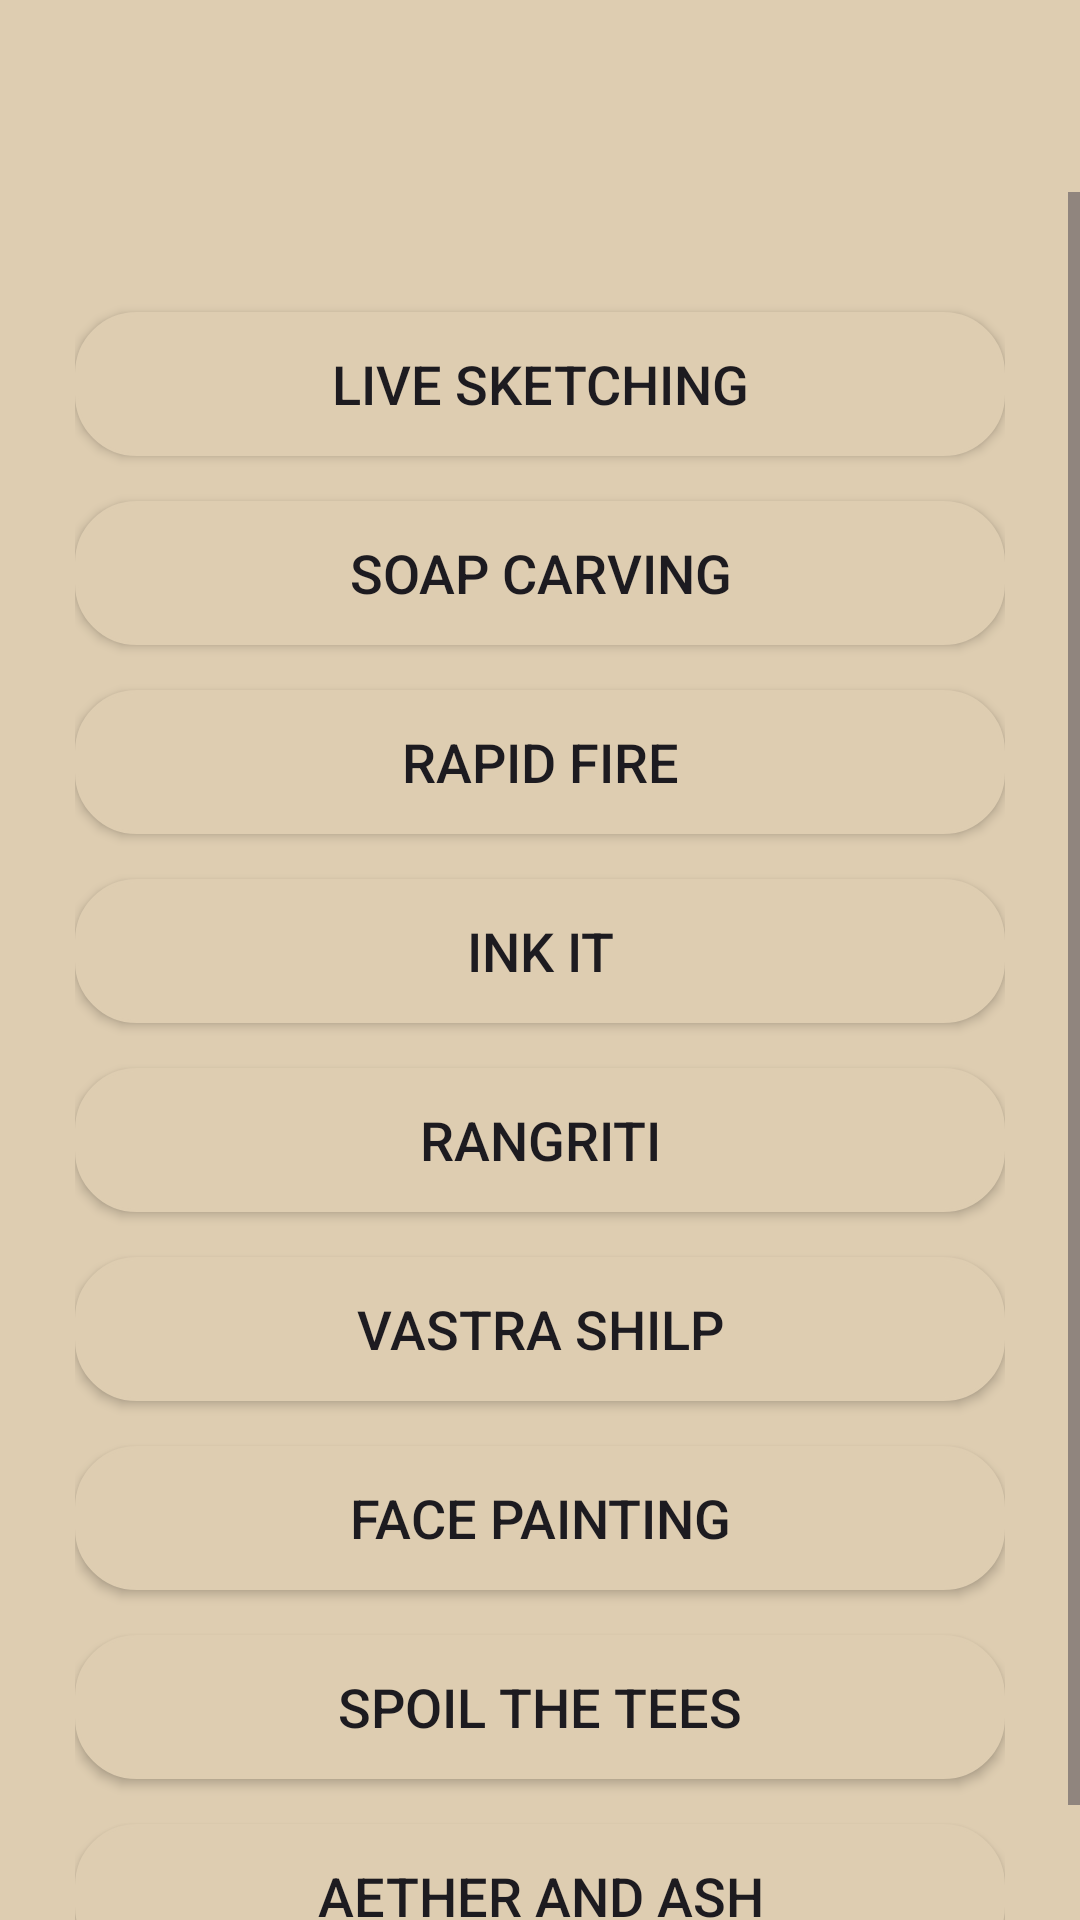

Here is an Android app screen rendered from its layout file. Give the layout XML and the strings, colors and styles it references.
<!-- AndroidManifest.xml: application theme Theme.KYScanner -->
<!-- res/layout/activity_toolika.xml -->
<?xml version="1.0" encoding="utf-8"?>
<androidx.constraintlayout.widget.ConstraintLayout xmlns:android="http://schemas.android.com/apk/res/android"
    xmlns:app="http://schemas.android.com/apk/res-auto"
    xmlns:tools="http://schemas.android.com/tools"
    android:layout_width="match_parent"
    android:layout_height="match_parent"
    android:background="@color/Light_Cream"
    tools:context=".Events.Toolika">
    <androidx.appcompat.widget.Toolbar
        android:id="@+id/EventToolbar"
        android:layout_width="match_parent"
        android:layout_height="?attr/actionBarSize"
        android:background="@color/Light_Cream"
        android:title="Sub Event Page"
        android:titleTextColor="@color/dark_brown"
        app:layout_constraintTop_toTopOf="parent"
        app:layout_constraintStart_toStartOf="parent"
        app:layout_constraintEnd_toEndOf="parent"
        app:popupTheme="@style/ThemeOverlay.AppCompat.Light"
        app:titleTextAppearance="@style/TextAppearance.Widget.AppCompat.Toolbar.Title" />
    <ScrollView
        android:layout_width="match_parent"
        android:layout_height="0dp"

        app:layout_constraintTop_toBottomOf="@id/EventToolbar"
        app:layout_constraintStart_toStartOf="parent"
        app:layout_constraintEnd_toEndOf="parent"
        app:layout_constraintBottom_toBottomOf="parent">

        <LinearLayout
            android:layout_width="match_parent"
            android:layout_height="match_parent"

            android:background="@color/Light_Cream"
            android:gravity="center_horizontal"
            android:orientation="vertical"
            android:padding="25dp">

            <Button
                android:id="@+id/LiveSketching"
                android:layout_width="match_parent"
                android:layout_height="wrap_content"
                android:layout_marginTop="15dp"
                android:background="@drawable/editbox_background"
                android:backgroundTint="@color/Light_Cream"
                android:padding="10dp"
                android:text="Live Sketching"
                android:textSize="18sp" />

            <Button
                android:id="@+id/SoapCarving"
                android:layout_width="match_parent"
                android:layout_height="wrap_content"
                android:layout_marginTop="15dp"
                android:background="@drawable/editbox_background"
                android:backgroundTint="@color/Light_Cream"
                android:padding="10dp"
                android:text="Soap Carving"
                android:textSize="18sp" />

            <Button
                android:id="@+id/RapidFire"
                android:layout_width="match_parent"
                android:layout_height="wrap_content"
                android:layout_marginTop="15dp"
                android:background="@drawable/editbox_background"
                android:backgroundTint="@color/Light_Cream"
                android:padding="10dp"
                android:text="Rapid Fire"
                android:textSize="18sp" />

            <Button
                android:id="@+id/InkIt"
                android:layout_width="match_parent"
                android:layout_height="wrap_content"
                android:layout_marginTop="15dp"
                android:background="@drawable/editbox_background"
                android:backgroundTint="@color/Light_Cream"
                android:padding="10dp"
                android:text="Ink It"
                android:textSize="18sp" />

            <Button
                android:id="@+id/Rangriti"
                android:layout_width="match_parent"
                android:layout_height="wrap_content"
                android:layout_marginTop="15dp"
                android:background="@drawable/editbox_background"
                android:backgroundTint="@color/Light_Cream"
                android:padding="10dp"
                android:text="Rangriti"
                android:textSize="18sp" />

            <Button
                android:id="@+id/VastraShilp"
                android:layout_width="match_parent"
                android:layout_height="wrap_content"
                android:layout_marginTop="15dp"
                android:background="@drawable/editbox_background"
                android:backgroundTint="@color/Light_Cream"
                android:padding="10dp"
                android:text="Vastra Shilp"
                android:textSize="18sp" />

            <Button
                android:id="@+id/FacePainting"
                android:layout_width="match_parent"
                android:layout_height="wrap_content"
                android:layout_marginTop="15dp"

                android:background="@drawable/editbox_background"
                android:backgroundTint="@color/Light_Cream"
                android:padding="10dp"
                android:text="Face Painting"
                android:textSize="18sp" />

            <Button
                android:id="@+id/SpoiltheTees"
                android:layout_width="match_parent"
                android:layout_height="wrap_content"
                android:layout_marginTop="15dp"
                android:background="@drawable/editbox_background"
                android:backgroundTint="@color/Light_Cream"
                android:baselineAligned="false"
                android:padding="10dp"
                android:text="Spoil the Tees"
                android:textSize="18sp" />
            <Button
                android:id="@+id/AetherandAsh"
                android:layout_width="match_parent"
                android:layout_height="wrap_content"
                android:layout_marginTop="15dp"
                android:background="@drawable/editbox_background"
                android:backgroundTint="@color/Light_Cream"
                android:baselineAligned="false"
                android:padding="10dp"
                android:text="Aether and Ash"
                android:textSize="18sp" />
        </LinearLayout>
    </ScrollView>

</androidx.constraintlayout.widget.ConstraintLayout>
<!-- resources referenced by this layout -->
<resources>
  <color name="Light_Cream">#decdb1</color>
  <color name="dark_brown">#241313</color>
  <!-- drawable editbox_background (drawable) -->
  <?xml version="1.0" encoding="utf-8"?>
  <shape xmlns:android="http://schemas.android.com/apk/res/android"
      android:shape="rectangle">
      <solid android:color="@color/Light_Cream"/>
      <stroke android:width="1dp" android:color="#8a664c"/>
      <corners android:radius="20dp"/>
  </shape>
  <style name="Theme.KYScanner" parent="Base.Theme.KYScanner" />
  <style name="Base.Theme.KYScanner" parent="Theme.Material3.DayNight.NoActionBar">
          
          
          <item name="android:statusBarColor">@color/white</item>
          <item name="android:windowLightStatusBar">true</item>
  
      </style>
  <color name="white">#FFFFFFFF</color>
</resources>
